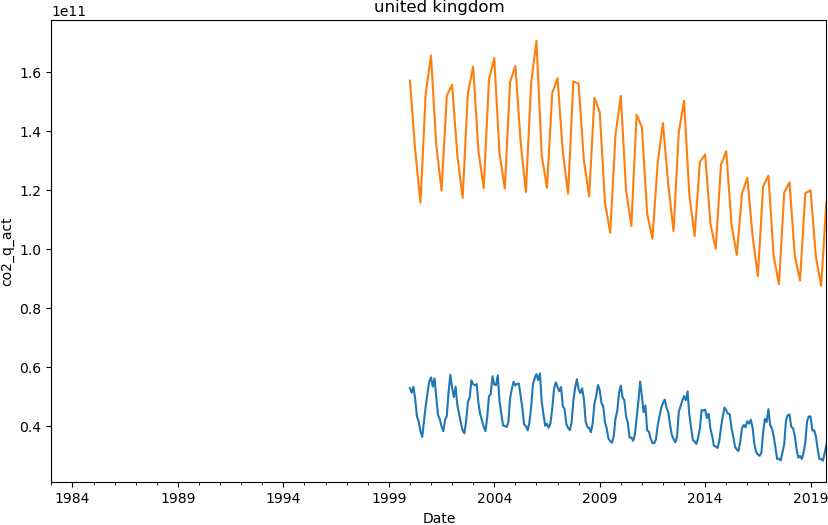

Data behind this chart, as committed beside it:
date, co2
2000-01-01, 157119418470
2000-04-01, 133570952580
2000-07-01, 115703163720
2000-10-01, 152765376680
2001-01-01, 165706832730
2001-04-01, 135323866780
2001-07-01, 119789322820
2001-10-01, 151983745340
2002-01-01, 155789163220
2002-04-01, 131823094070
2002-07-01, 117386879250
2002-10-01, 152971504570
2003-01-01, 161876531150
2003-04-01, 133269051960
2003-07-01, 120650117090
2003-10-01, 157509880530
2004-01-01, 164768583140
2004-04-01, 132458975060
2004-07-01, 120461924450
2004-10-01, 156637947980
2005-01-01, 162134287120
2005-04-01, 136336778400
2005-07-01, 119358090160
2005-10-01, 156399696530
2006-01-01, 170689301520
2006-04-01, 131824886520
2006-07-01, 120751591990
2006-10-01, 152959478000
2007-01-01, 157948312280
2007-04-01, 132989316420
2007-07-01, 118760516470
2007-10-01, 156889050110
2008-01-01, 156086229180
2008-04-01, 130021618190
2008-07-01, 117779607300
2008-10-01, 151348394860
2009-01-01, 146502595510
2009-04-01, 115699096300
2009-07-01, 105498043430
2009-10-01, 138733074590
2010-01-01, 151940367670
2010-04-01, 120141923360
2010-07-01, 107776649740
2010-10-01, 145601054570
2011-01-01, 141405373880
2011-04-01, 111963213220
2011-07-01, 103490054520
2011-10-01, 129303118030
2012-01-01, 142697776590
2012-04-01, 121989727110
2012-07-01, 106058892900
2012-10-01, 139636238470
2013-01-01, 150305712730
2013-04-01, 118434465490
2013-07-01, 104320581050
2013-10-01, 129443432570
2014-01-01, 132090128980
2014-04-01, 108617720540
2014-07-01, 100032568030
2014-10-01, 128465647500
... 20 more rows
